The GitHub repository tmai110605/DurianLeafDisease contains a labelled image folder "Durian_Leaf_Diseases" with 5 categories: algal, allocaridara attack, blight, healthy, phomopsis. Examples follow, each with its label.

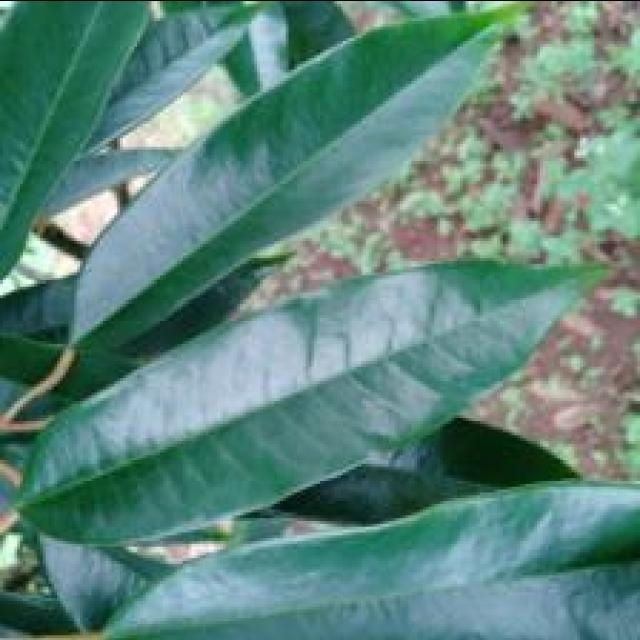
Label: healthy

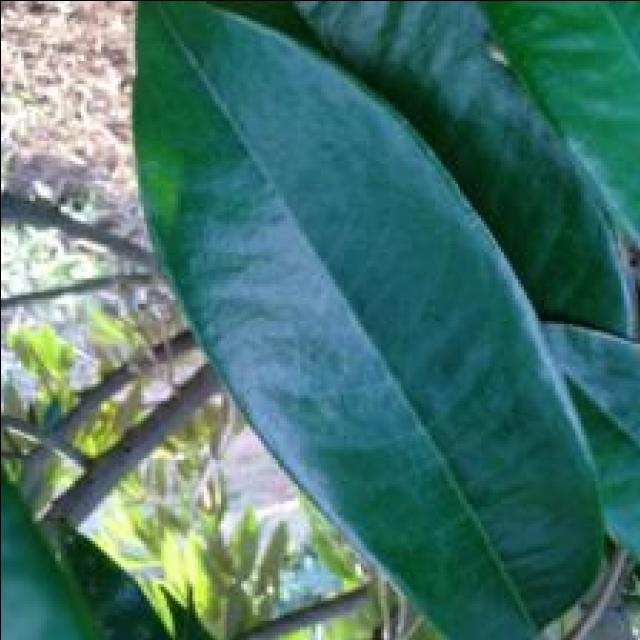
Label: healthy

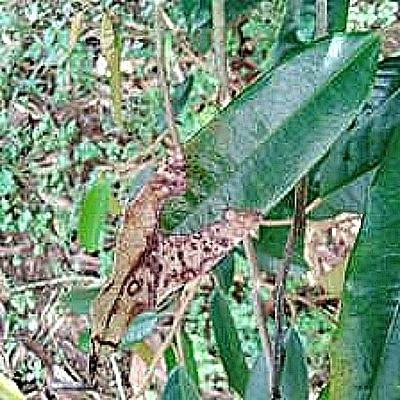
Label: blight

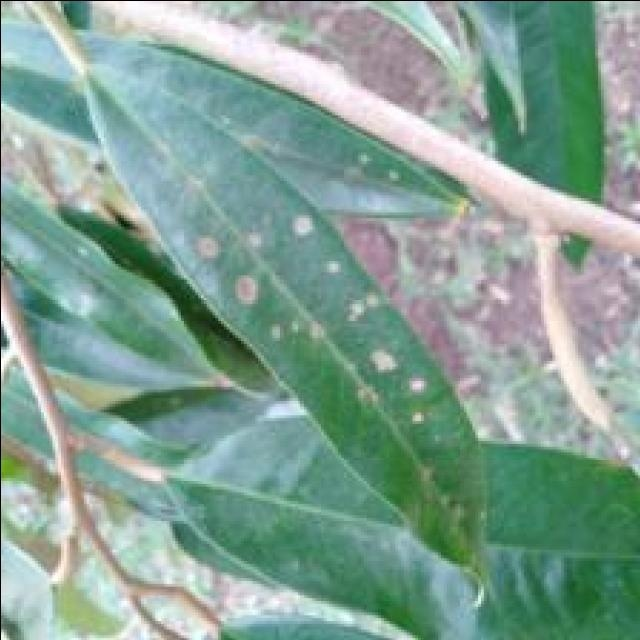
Label: algal

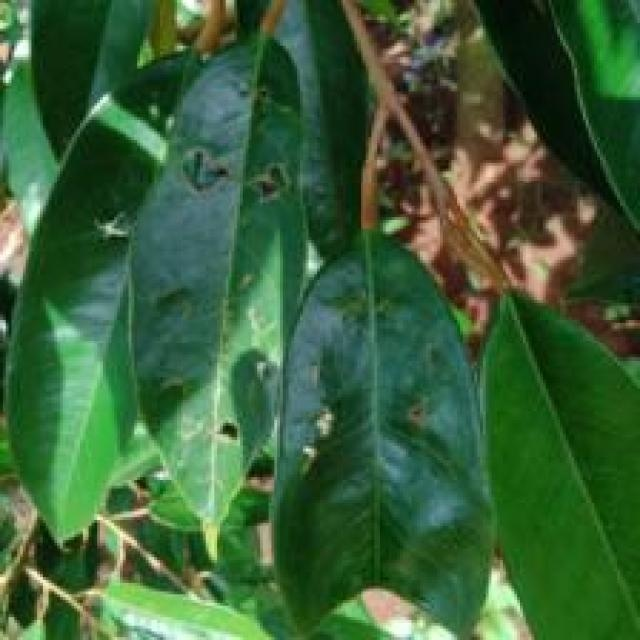
Label: allocaridara attack

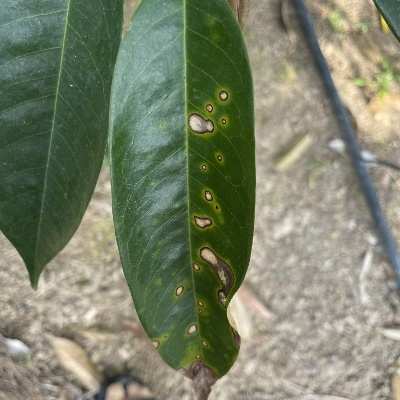
Label: phomopsis
